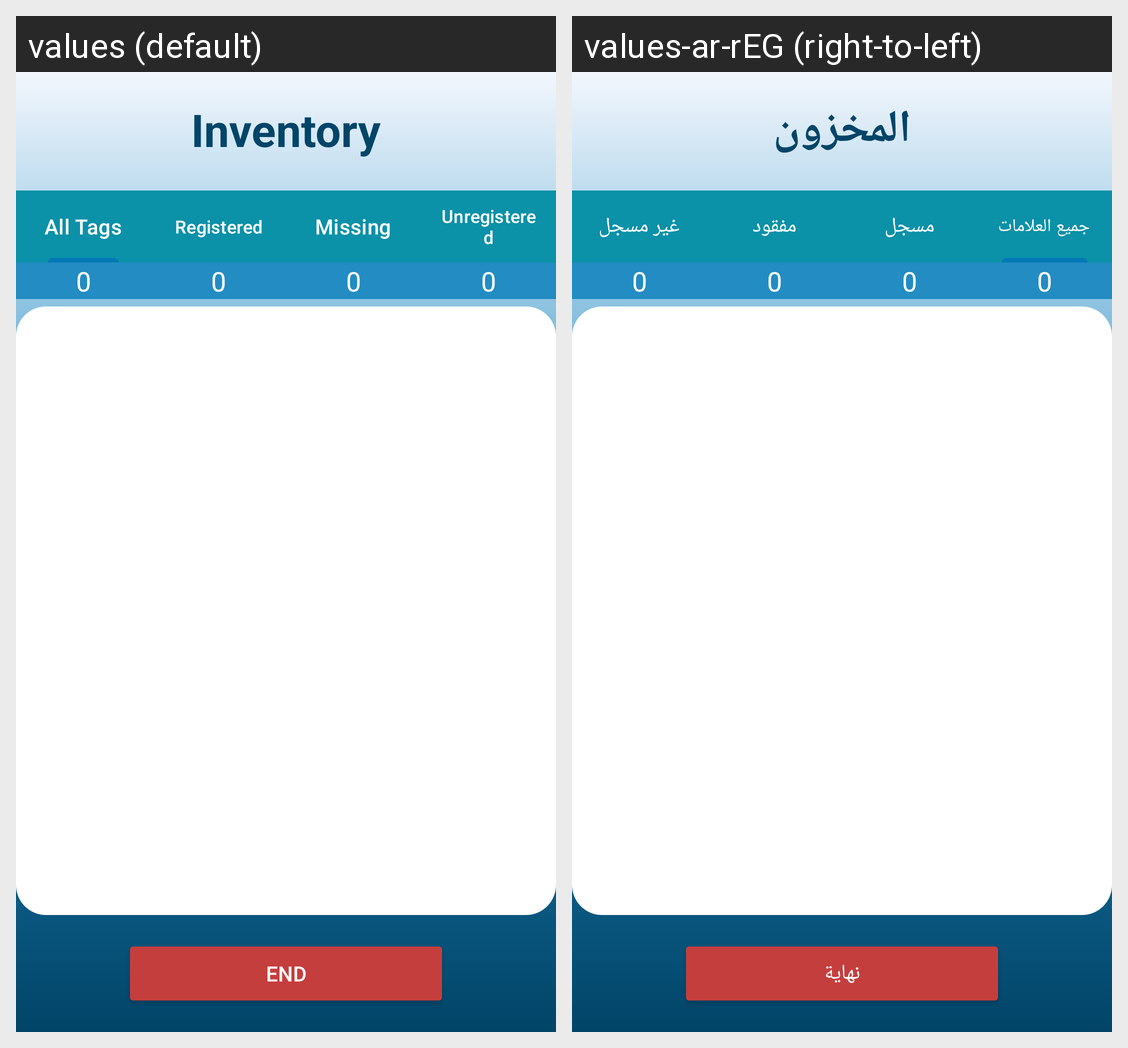

The Android screen above is rendered under two locales of the same app. Produce the string resources it draws, with the default and per-locale values.
Android screen res/layout/activity_scan_items.xml rendered under 2 locales, left to right: values (default), values-ar-rEG (right-to-left). Device: Nexus 5 (rendered at 1080×1920; each locale shown at half size, 540×960, under a caption strip naming it); theme Theme.AssetTrckingRFID.
Strings drawn on this screen, with the default value and each locale's value (text and hints the layout hard-codes, and strings that could not be matched under every locale, appear in the picture but are not listed):

inventory
  values: Inventory
  values-ar-rEG: المخزون

all_tags
  values: All Tags
  values-ar-rEG: جميع العلامات

registered
  values: Registered
  values-ar-rEG: مسجل

missing
  values: Missing
  values-ar-rEG: مفقود

unregistered
  values: Unregistered
  values-ar-rEG: غير مسجل

end
  values: End
  values-ar-rEG: نهاية
